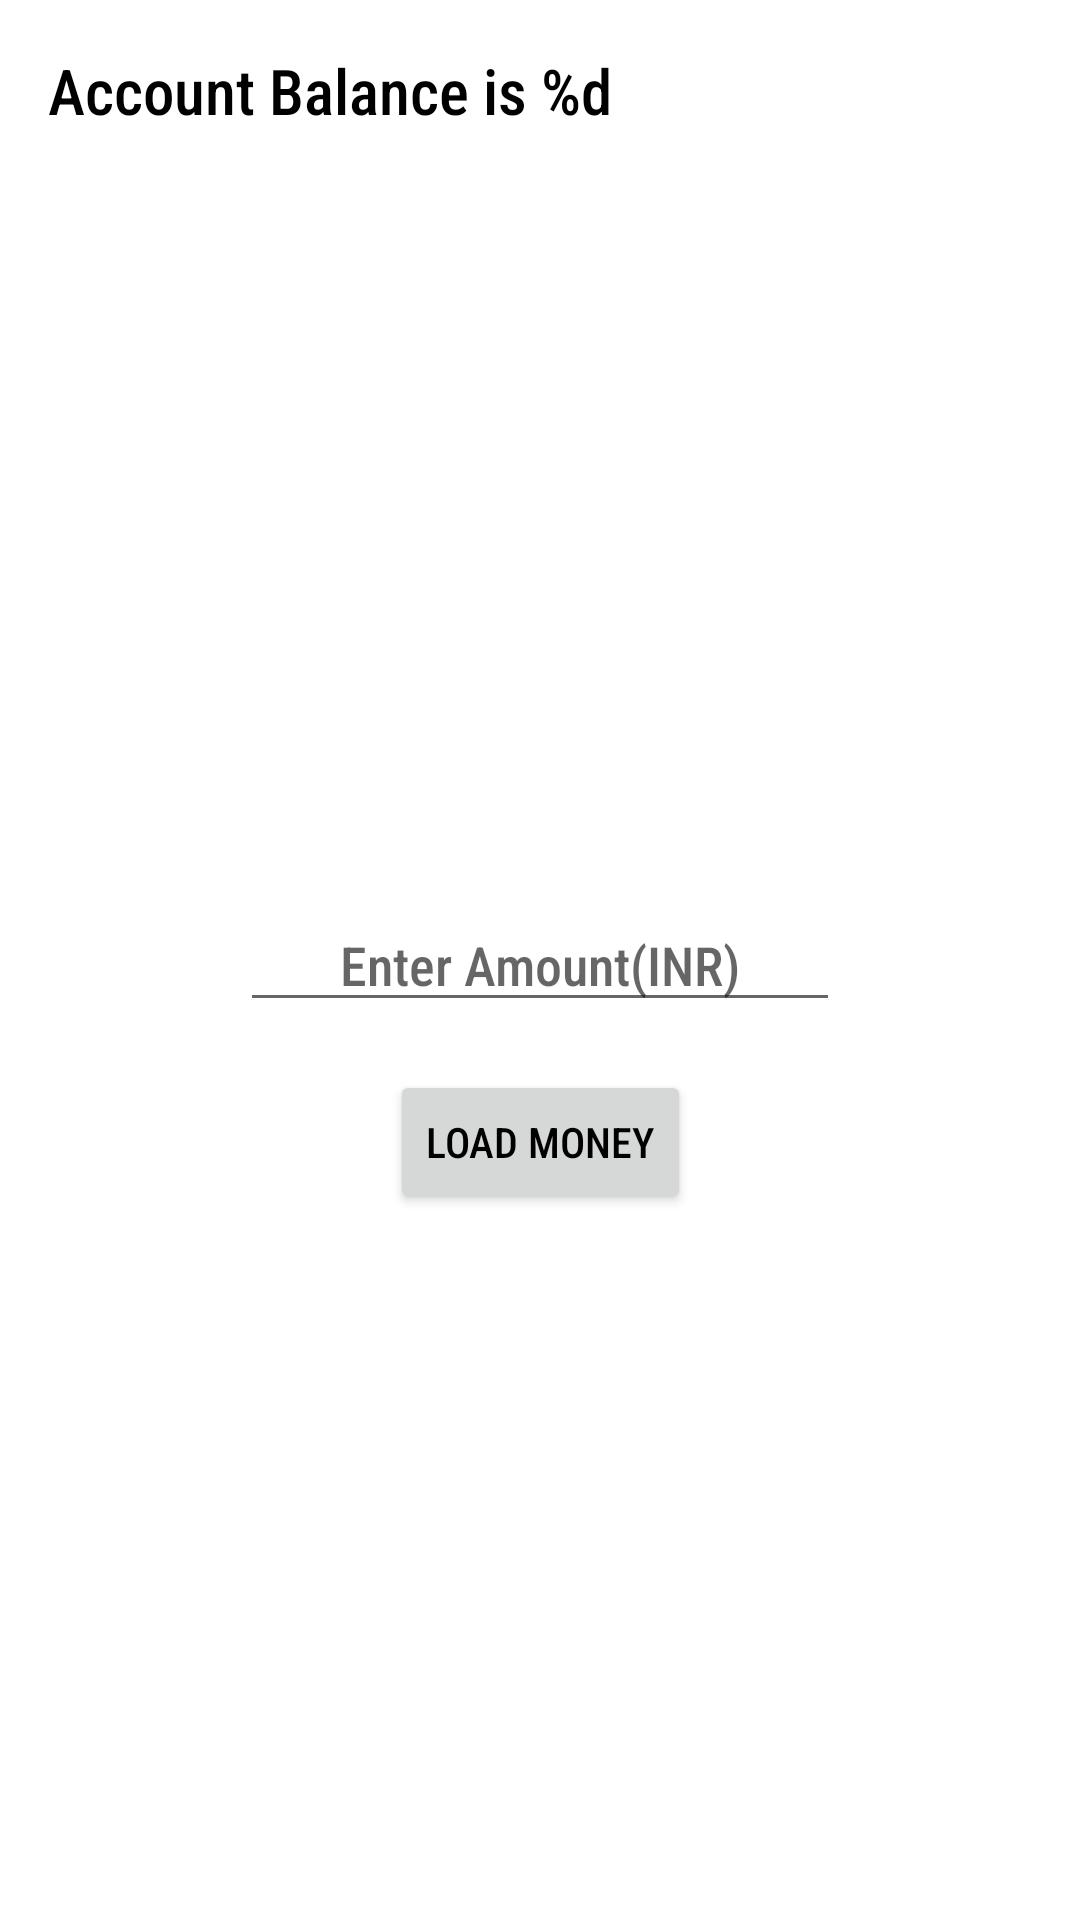

Layout XML and referenced resources for this Android screen:
<!-- AndroidManifest.xml: application theme Theme.ParkingApp -->
<!-- res/layout/activity_wallet.xml -->
<?xml version="1.0" encoding="utf-8"?>
<layout xmlns:android="http://schemas.android.com/apk/res/android"
    xmlns:app="http://schemas.android.com/apk/res-auto"
    xmlns:tools="http://schemas.android.com/tools">

    <androidx.constraintlayout.widget.ConstraintLayout
        android:layout_width="match_parent"
        android:layout_height="match_parent"
        tools:context=".user.WalletActivity">

        <TextView
            android:id="@+id/tvAmount"
            android:layout_width="match_parent"
            android:layout_height="wrap_content"
            android:layout_marginStart="16dp"
            android:layout_marginTop="16dp"
            android:text="@string/account_balance_is_d"
            android:textSize="21sp"
            app:layout_constraintStart_toStartOf="parent"
            app:layout_constraintTop_toTopOf="parent" />

        <EditText
            android:id="@+id/edtAmount"
            android:layout_width="200dp"
            android:layout_height="wrap_content"
            android:gravity="center"
            android:hint="@string/enter_amount_inr"
            android:inputType="number"
            app:layout_constraintBottom_toBottomOf="parent"
            app:layout_constraintEnd_toEndOf="parent"
            app:layout_constraintStart_toStartOf="parent"
            app:layout_constraintTop_toTopOf="parent" />

        <Button
            android:id="@+id/btnLoad"
            android:layout_width="wrap_content"
            android:layout_height="wrap_content"
            android:layout_marginTop="16dp"
            android:text="@string/load_money"
            app:layout_constraintEnd_toEndOf="parent"
            app:layout_constraintStart_toStartOf="parent"
            app:layout_constraintTop_toBottomOf="@+id/edtAmount" />
    </androidx.constraintlayout.widget.ConstraintLayout>
</layout>
<!-- resources referenced by this layout -->
<resources>
  <string name="account_balance_is_d">Account Balance is %d</string>
  <string name="enter_amount_inr">Enter Amount(INR)</string>
  <string name="load_money">Load Money</string>
  <style name="Theme.ParkingApp" parent="Theme.MaterialComponents.DayNight.DarkActionBar">
          
          <item name="colorPrimary">@color/purple_500</item>
          <item name="colorPrimaryVariant">@color/purple_700</item>
          <item name="colorOnPrimary">@color/white</item>
          
          <item name="colorSecondary">@color/teal_200</item>
          <item name="colorSecondaryVariant">@color/teal_700</item>
          <item name="colorOnSecondary">@color/black</item>
          
          <item name="android:statusBarColor" tools:targetApi="l">?attr/colorPrimaryVariant</item>
          
          <item name="android:fontFamily">sans-serif-condensed-medium</item>
          <item name="android:textColor">#000000</item>
  
      </style>
  <!-- not gathered from this repository: default colours our renderer supplied (Android Studio template values) -->
  <color name="purple_500">#FF6200EE</color>
  <color name="purple_700">#FF3700B3</color>
  <color name="teal_200">#FF03DAC5</color>
  <color name="teal_700">#FF018786</color>
  <color name="black">#FF000000</color>
  <color name="white">#FFFFFFFF</color>
</resources>
